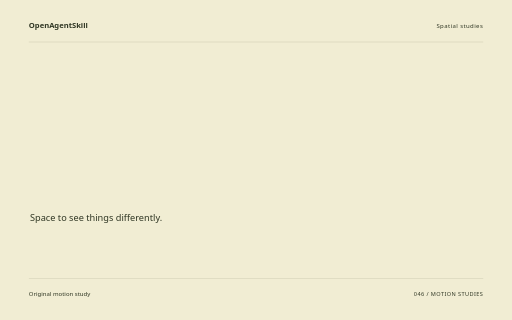
t = 0.00 s
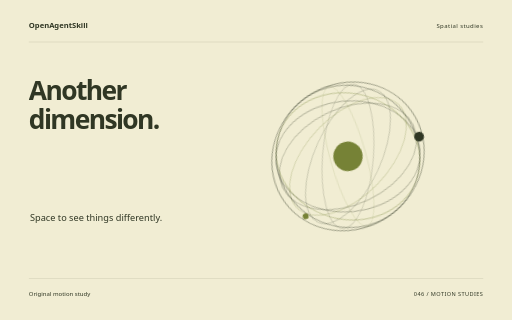
t = 1.60 s
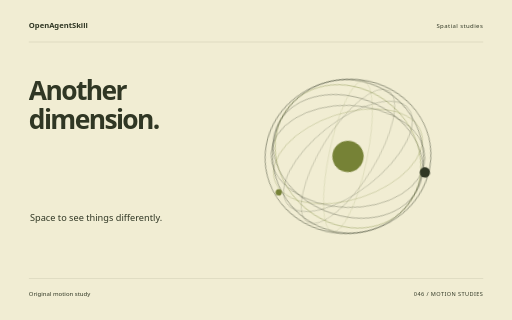
t = 3.26 s
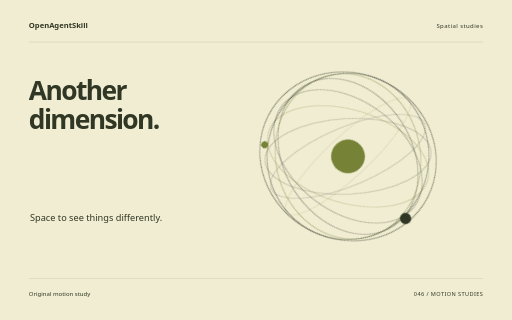
t = 4.88 s
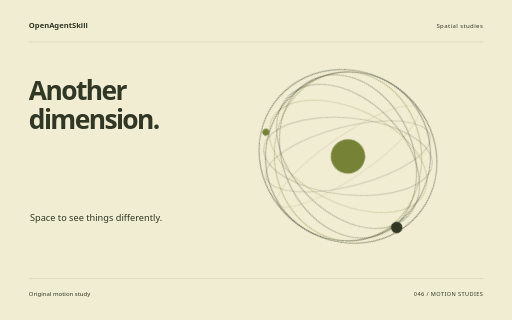
t = 5.32 s
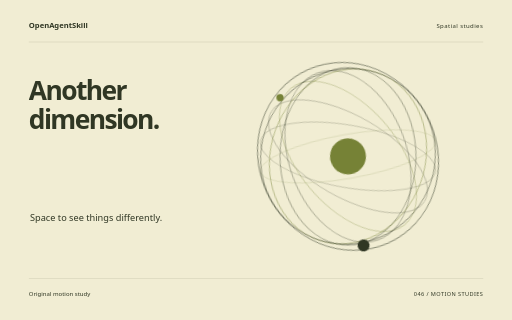
t = 8.18 s

The animated SVG that drew these frames (rendered in a browser with its animation timeline set to each time). Animation: 10 CSS @keyframes rules; one cycle of 8.18 s.

<svg xmlns="http://www.w3.org/2000/svg" width="1280" height="800" viewBox="0 0 1280 800" role="img" aria-labelledby="title"><title id="title">Another dimension. — original Spatial studies sample</title><style>text{font-family:system-ui,sans-serif}g{transform-box:fill-box;transform-origin:center}.rise{animation:rise 8s cubic-bezier(.2,.7,.2,1) 1 both}.float{animation:float 8s ease-in-out 1 both}.spin{animation:spin 8s ease-in-out 1 both}.turn{animation:turn 8s cubic-bezier(.2,.7,.2,1) 1 both}.orbit{animation:orbit 8s ease-in-out 1 both}.grow{transform-origin:center bottom;animation:grow 8s ease 1 both}.draw{animation:draw 8s ease 1 both}.bounce{animation:bounce 8s ease-in-out 1 both}.nod{animation:nod 8s ease-in-out 1 both}.wave{animation:wave 8s ease-in-out 1 both}@keyframes rise{0%{opacity:0;transform:translateY(38px)}13%,87%{opacity:1;transform:translateY(0)}100%{opacity:1;transform:translateY(0)}}@keyframes float{0%{opacity:0;transform:translateY(30px)}5%{opacity:1;transform:translateY(0)}55%{transform:translateY(-18px)}100%{opacity:1;transform:translateY(0)}}@keyframes spin{0%{transform:rotate(-24deg) scale(.8);opacity:0}16%{opacity:1}100%{transform:rotate(80deg) scale(1);opacity:1}}@keyframes turn{0%{transform:rotate(-95deg) scale(.2);opacity:0}23%{transform:rotate(10deg) scale(1.05);opacity:1}45%{transform:rotate(0) scale(1)}75%{transform:rotate(90deg)}100%{transform:rotate(180deg);opacity:1}}@keyframes orbit{0%{opacity:0;transform:scale(.25) rotate(-30deg)}25%{opacity:1;transform:scale(1) rotate(0)}100%{transform:scale(1) rotate(26deg);opacity:1}}@keyframes grow{0%{transform:scaleY(0)}28%,100%{transform:scaleY(1)}}@keyframes draw{0%{stroke-dashoffset:1600}55%,100%{stroke-dashoffset:0}}@keyframes bounce{0%,30%,100%{transform:translateY(0)}42%{transform:translateY(10px) scaleY(.96)}57%{transform:translateY(-42px)}73%{transform:translateY(0)}}@keyframes nod{0%,35%,100%{transform:rotate(0)}48%{transform:rotate(-10deg)}65%{transform:rotate(6deg)}}@keyframes wave{0%{transform:scaleY(.12);opacity:0}16%{opacity:1;transform:scaleY(.7)}32%{transform:scaleY(1)}48%{transform:scaleY(.3)}64%{transform:scaleY(.9)}80%{transform:scaleY(.4)}100%{transform:scaleY(.75);opacity:1}}@media(prefers-reduced-motion:reduce){*{animation:none!important}}</style><rect width="1280" height="800" fill="#F1EDD3"/><text x="72" y="70" font-size="19.00" fill="#303724" font-weight="600">OpenAgentSkill</text><text x="1208" y="70" font-size="15.00" fill="#303724" text-anchor="end" letter-spacing="1">Spatial studies</text><path d="M72 105L1208 105" fill="none" stroke="#303724" stroke-opacity=".24" /><g class="rise" style="animation-delay:0s"><text x="72" y="251" font-size="66.00" fill="#303724" font-weight="600" letter-spacing="-4">Another</text></g><g class="rise" style="animation-delay:0.18s"><text x="72" y="321.62" font-size="66.00" fill="#303724" font-weight="600" letter-spacing="-4">dimension.</text></g><text x="75" y="552" font-size="23.00" fill="#303724" >Space to see things differently.</text><g class="spin" style="animation-delay:0s"><g transform="translate(870 391)"><ellipse rx="55" ry="222" fill="none" stroke="#768236" stroke-opacity="0.25" stroke-width="1.5" transform="rotate(0)"/><ellipse rx="78" ry="222" fill="none" stroke="#303724" stroke-opacity="0.32" stroke-width="1.5" transform="rotate(20)"/><ellipse rx="101" ry="222" fill="none" stroke="#303724" stroke-opacity="0.39" stroke-width="1.5" transform="rotate(40)"/><ellipse rx="124" ry="222" fill="none" stroke="#768236" stroke-opacity="0.46" stroke-width="1.5" transform="rotate(60)"/><ellipse rx="147" ry="222" fill="none" stroke="#303724" stroke-opacity="0.53" stroke-width="1.5" transform="rotate(80)"/><ellipse rx="170" ry="222" fill="none" stroke="#303724" stroke-opacity="0.6000000000000001" stroke-width="1.5" transform="rotate(100)"/><ellipse rx="193" ry="222" fill="none" stroke="#768236" stroke-opacity="0.67" stroke-width="1.5" transform="rotate(120)"/><ellipse rx="216" ry="222" fill="none" stroke="#303724" stroke-opacity="0.74" stroke-width="1.5" transform="rotate(140)"/><ellipse rx="239" ry="222" fill="none" stroke="#303724" stroke-opacity="0.81" stroke-width="1.5" transform="rotate(160)"/><circle cx="0" cy="0" r="45" fill="#768236" /><circle cx="226" cy="0" r="15" fill="#303724" /><circle cx="-174" cy="142" r="9" fill="#768236" /></g></g><path d="M72 696L1208 696" fill="none" stroke="#303724" stroke-opacity=".24" /><text x="72" y="739" font-size="15.00" fill="#303724" >Original motion study</text><text x="1208" y="739" font-size="14.00" fill="#303724" text-anchor="end" letter-spacing="1">046 / MOTION STUDIES</text></svg>
